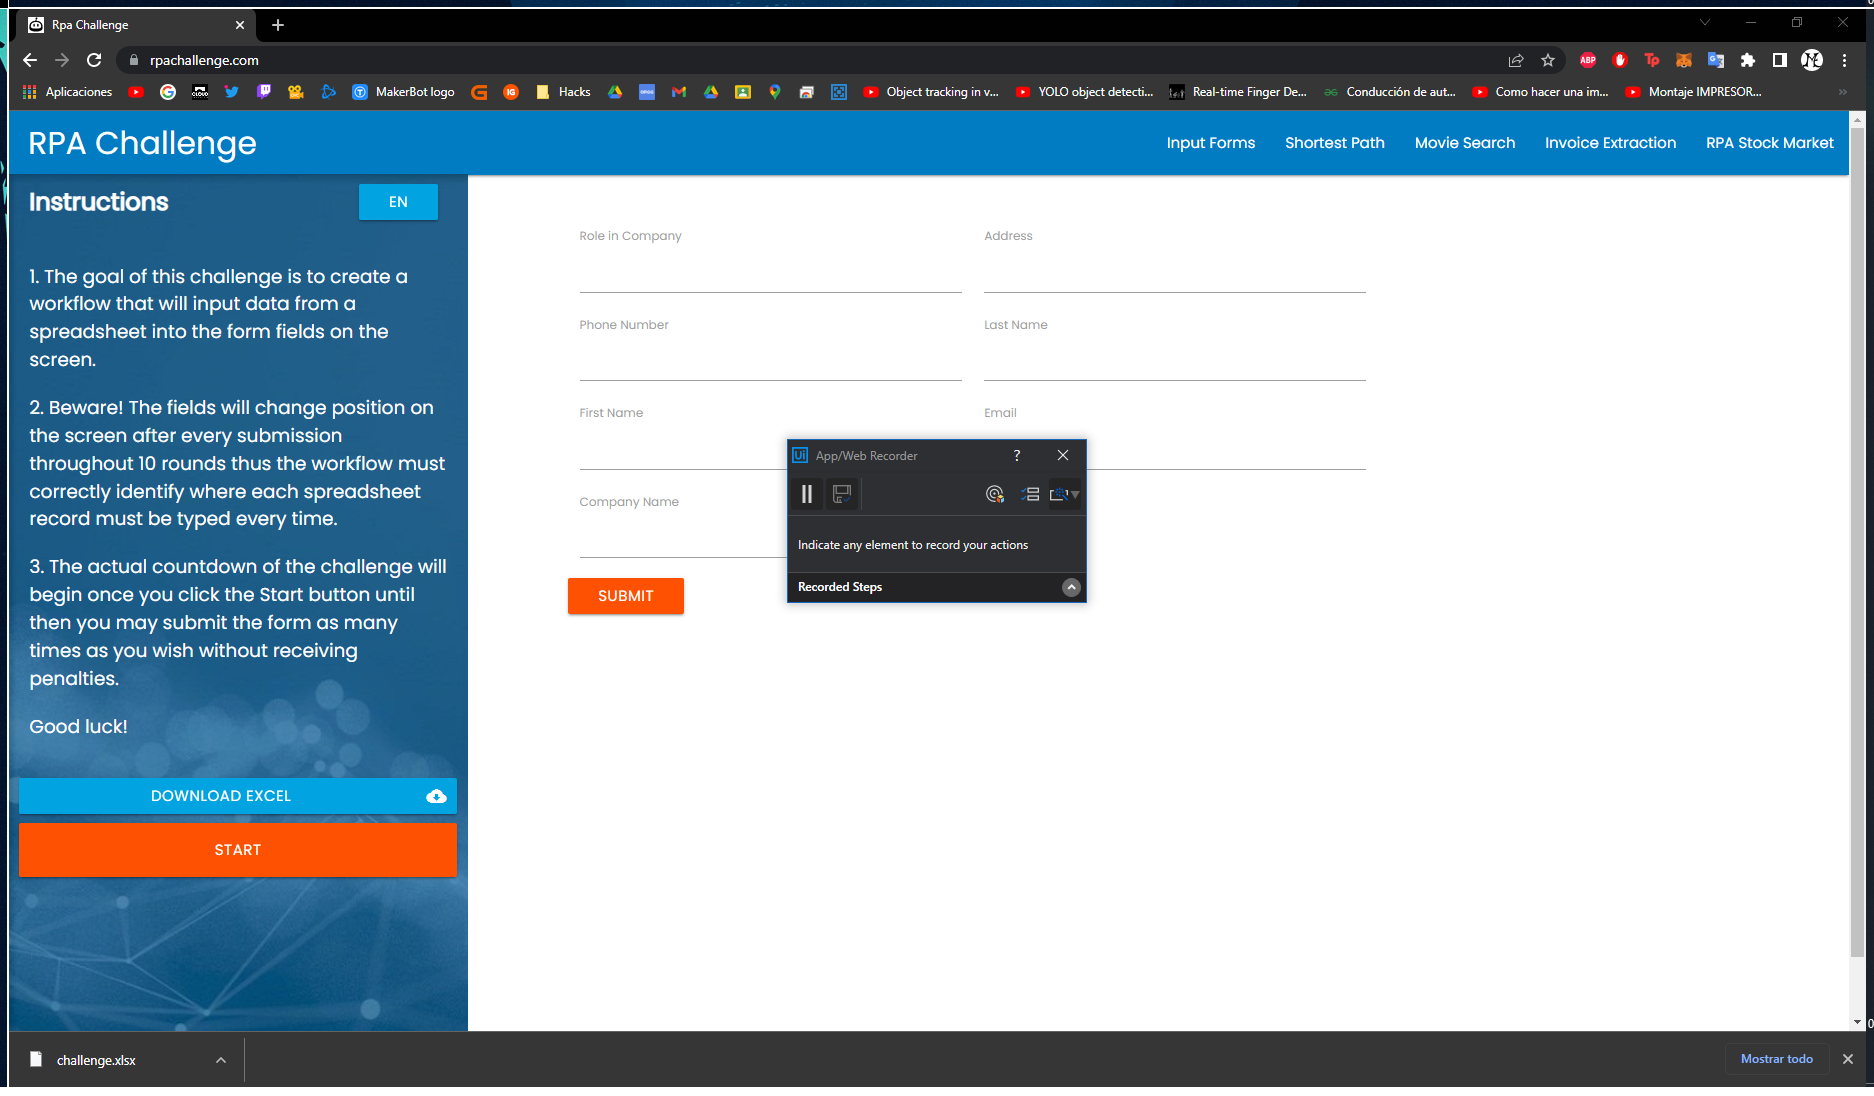
Task: Proceso en blanco
Workflow: Forms

Step 1: Use Browser Chrome: Rpa Challenge in window 'Rpa Challenge' (chrome.exe)

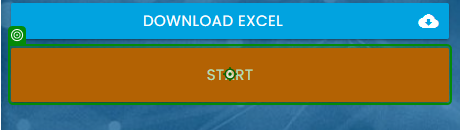
Step 2: click on 'Start'

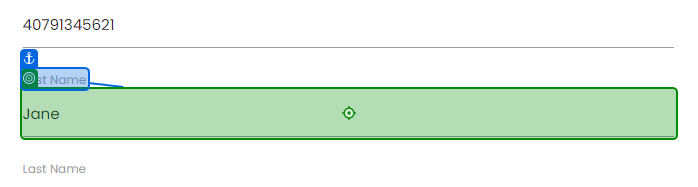
Step 3: type "Row[0].ToString()" into 'First Name'

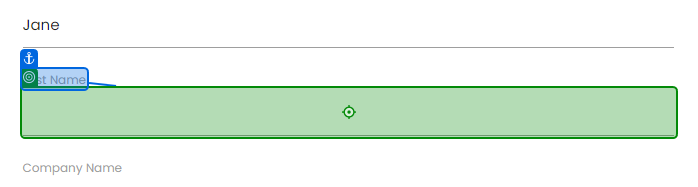
Step 4: type "Row[1].ToString()" into 'Last Name'

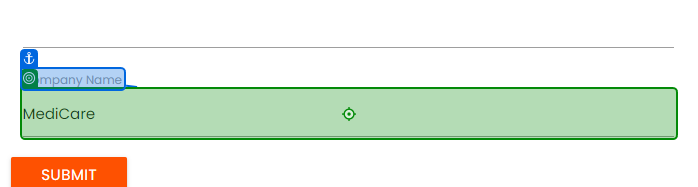
Step 5: type "Row[2].ToString()" into 'Company Name'

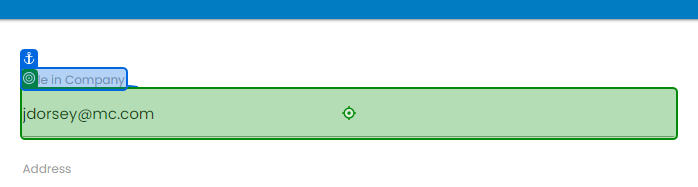
Step 6: type "Row[3].ToString()" into 'Role in Company'

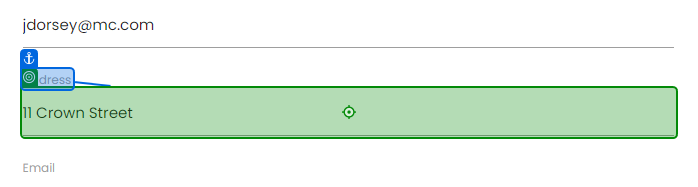
Step 7: type "Row[4].ToString()" into 'Address'

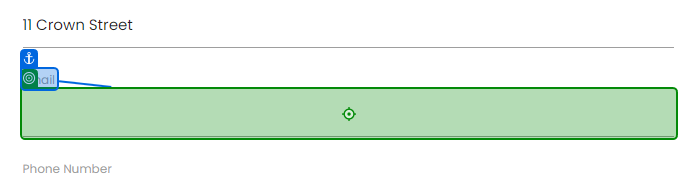
Step 8: type "Row[5].ToString()" into 'Email'

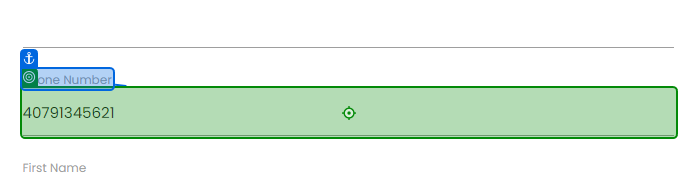
Step 9: type "Row[6].ToString()" into 'Phone Number'

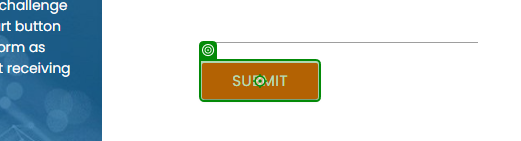
Step 10: click on 'Submit'